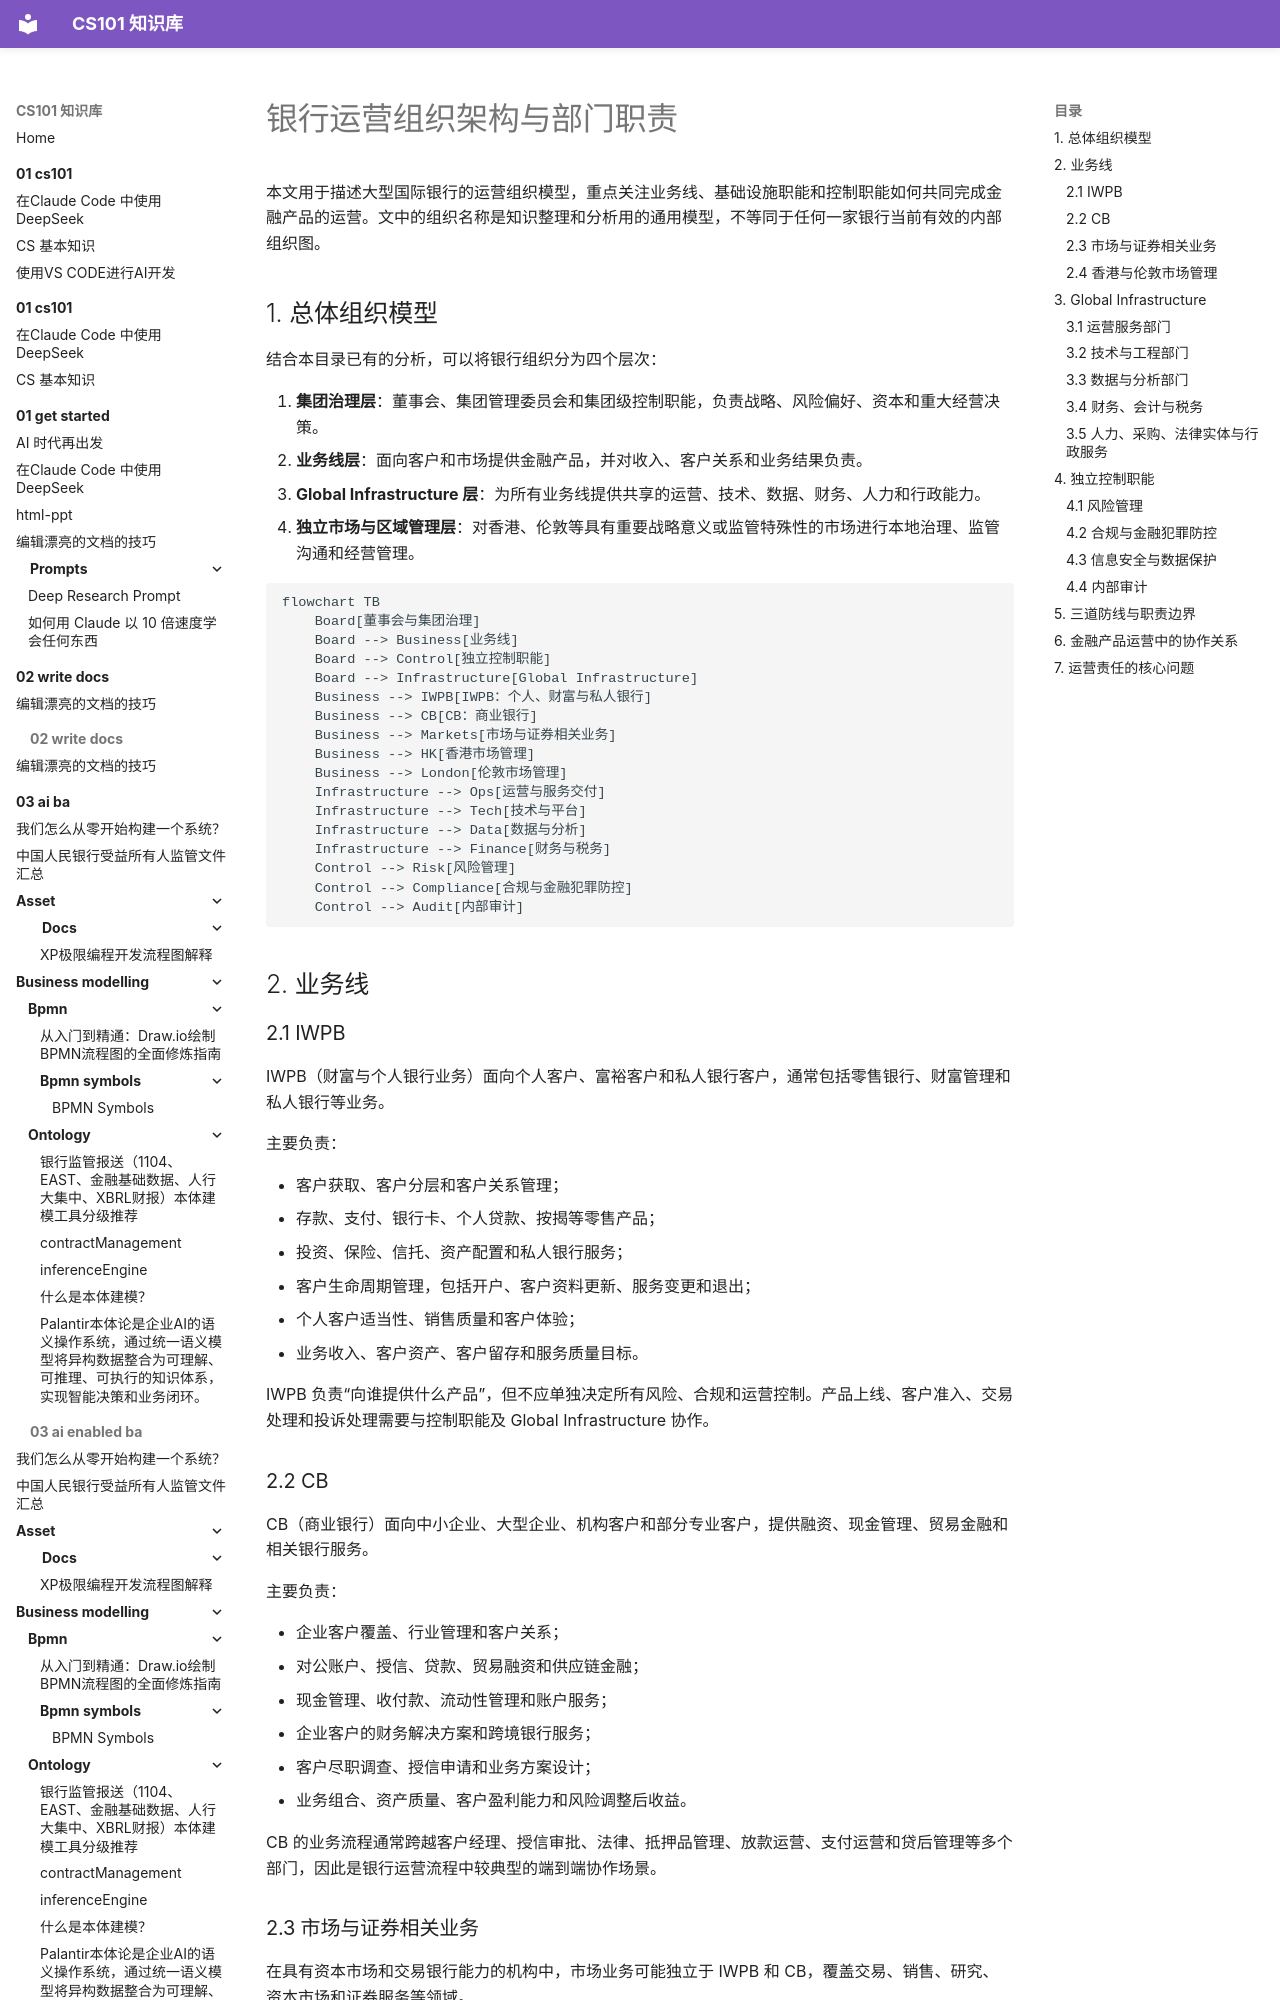

repository: itcs101/CS101 · page: 09-banking/bankops/bankroles/index.html · generator: mkdocs

---
title: 银行运营组织架构与部门职责
---

本文用于描述大型国际银行的运营组织模型，重点关注业务线、基础设施职能和控制职能如何共同完成金融产品的运营。文中的组织名称是知识整理和分析用的通用模型，不等同于任何一家银行当前有效的内部组织图。

## 1. 总体组织模型

结合本目录已有的分析，可以将银行组织分为四个层次：

1. **集团治理层**：董事会、集团管理委员会和集团级控制职能，负责战略、风险偏好、资本和重大经营决策。
2. **业务线层**：面向客户和市场提供金融产品，并对收入、客户关系和业务结果负责。
3. **Global Infrastructure 层**：为所有业务线提供共享的运营、技术、数据、财务、人力和行政能力。
4. **独立市场与区域管理层**：对香港、伦敦等具有重要战略意义或监管特殊性的市场进行本地治理、监管沟通和经营管理。

```mermaid
flowchart TB
    Board[董事会与集团治理]
    Board --> Business[业务线]
    Board --> Control[独立控制职能]
    Board --> Infrastructure[Global Infrastructure]
    Business --> IWPB[IWPB：个人、财富与私人银行]
    Business --> CB[CB：商业银行]
    Business --> Markets[市场与证券相关业务]
    Business --> HK[香港市场管理]
    Business --> London[伦敦市场管理]
    Infrastructure --> Ops[运营与服务交付]
    Infrastructure --> Tech[技术与平台]
    Infrastructure --> Data[数据与分析]
    Infrastructure --> Finance[财务与税务]
    Control --> Risk[风险管理]
    Control --> Compliance[合规与金融犯罪防控]
    Control --> Audit[内部审计]
```

## 2. 业务线
